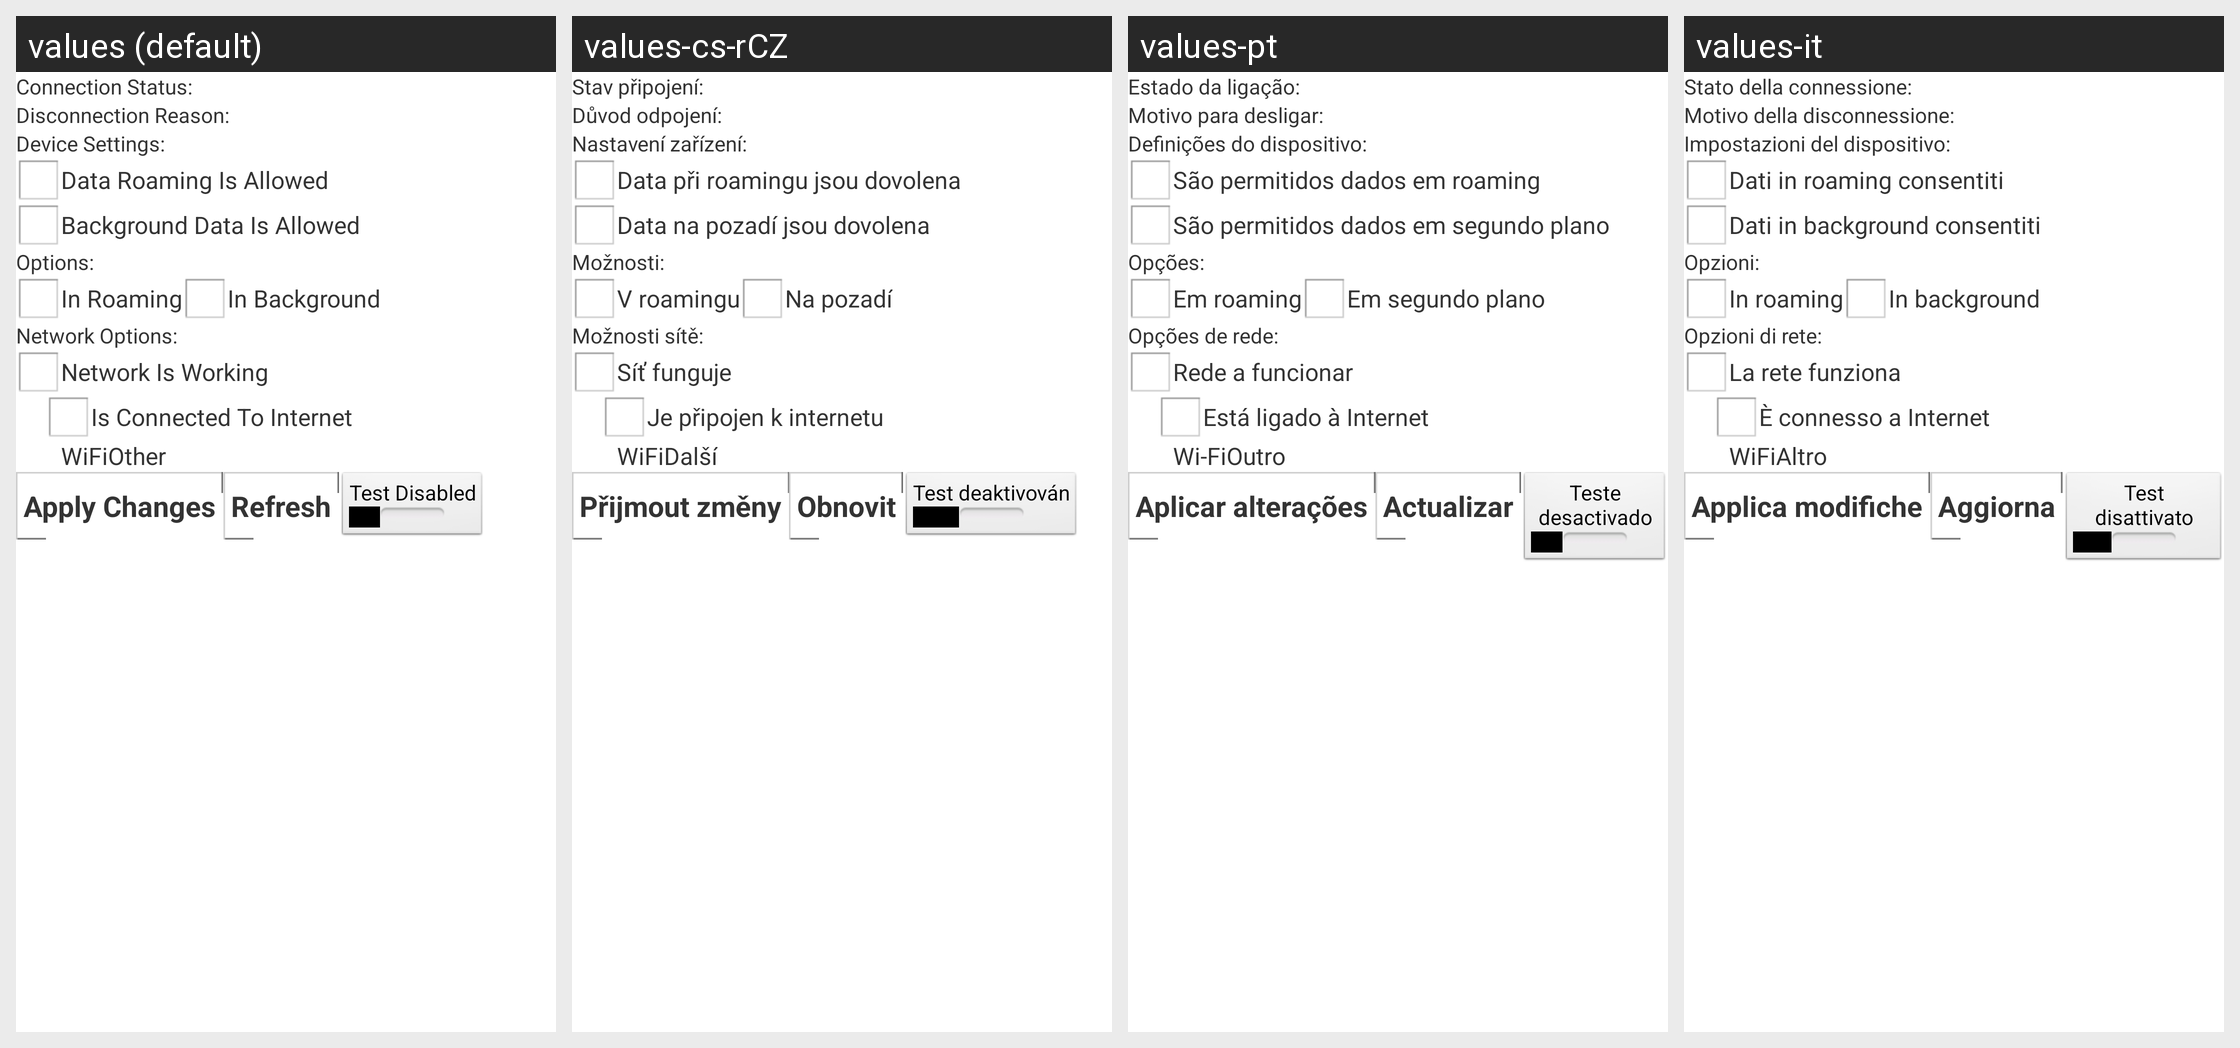

Strings drawn on this Android screen and how each of the app's shown locales translates them:
Android screen res/layout/update_serviceagent.xml rendered under 4 locales, left to right: values (default), values-cs-rCZ, values-pt, values-it. Device: Nexus 5 (rendered at 1080×1920; each locale shown at half size, 540×960, under a caption strip naming it); theme PeopleWhiteTheme.
Other locales in the repository, not shown: values-da-rDK, values-de, values-el-rGR, values-es, values-fr, values-nl, values-ru, values-tr.
Strings drawn on this screen, with the default value and each locale's value (text and hints the layout hard-codes, and strings that could not be matched under every locale, appear in the picture but are not listed):

UpdateServiceAgentActivity_TextView_statusConnected
  values: Connection Status:
  values-cs-rCZ: Stav připojení:
  values-pt: Estado da ligação:
  values-it: Stato della connessione:

UpdateServiceAgentActivity_TextView_reasonDisconnected
  values: Disconnection Reason:
  values-cs-rCZ: Důvod odpojení:
  values-pt: Motivo para desligar:
  values-it: Motivo della disconnessione:

UpdateServiceAgentActivity_TextView_deviceSettings
  values: Device Settings:
  values-cs-rCZ: Nastavení zařízení:
  values-pt: Definições do dispositivo:
  values-it: Impostazioni del dispositivo:

UpdateServiceAgentActivity_CheckBox_IsRoamingAllowed
  values: Data Roaming Is Allowed
  values-cs-rCZ: Data při roamingu jsou dovolena
  values-pt: São permitidos dados em roaming
  values-it: Dati in roaming consentiti

UpdateServiceAgentActivity_CheckBox_IsBgDataAllowed
  values: Background Data Is Allowed
  values-cs-rCZ: Data na pozadí jsou dovolena
  values-pt: São permitidos dados em segundo plano
  values-it: Dati in background consentiti

UpdateServiceAgentActivity_TextView_options
  values: Options:
  values-cs-rCZ: Možnosti:
  values-pt: Opções:
  values-it: Opzioni:

UpdateServiceAgentActivity_CheckBox_IsRoaming
  values: In Roaming
  values-cs-rCZ: V roamingu
  values-pt: Em roaming
  values-it: In roaming

UpdateServiceAgentActivity_CheckBox_IsBgConnection
  values: In Background
  values-cs-rCZ: Na pozadí
  values-pt: Em segundo plano
  values-it: In background

UpdateServiceAgentActivity_TextView_networkOptions
  values: Network Options:
  values-cs-rCZ: Možnosti sítě:
  values-pt: Opções de rede:
  values-it: Opzioni di rete:

UpdateServiceAgentActivity_CheckBox_NoWorkingNetwork
  values: Network Is Working
  values-cs-rCZ: Síť funguje
  values-pt: Rede a funcionar
  values-it: La rete funziona

UpdateServiceAgentActivity_CheckBox_NoInternetConnection
  values: Is Connected To Internet
  values-cs-rCZ: Je připojen k internetu
  values-pt: Está ligado à Internet
  values-it: È connesso a Internet

UpdateServiceAgentActivity_Radio_wiFi
  values: WiFi
  values-cs-rCZ: WiFi
  values-pt: Wi-Fi
  values-it: WiFi

UpdateServiceAgentActivity_Radio_other
  values: Other
  values-cs-rCZ: Další
  values-pt: Outro
  values-it: Altro

UpdateServiceAgentActivity_Button_save
  values: Apply Changes
  values-cs-rCZ: Přijmout změny
  values-pt: Aplicar alterações
  values-it: Applica modifiche

UpdateServiceAgentActivity_Button_refresh
  values: Refresh
  values-cs-rCZ: Obnovit
  values-pt: Actualizar
  values-it: Aggiorna

UpdateServiceAgentActivity_ToggleButton_disabled
  values: Test Disabled
  values-cs-rCZ: Test deaktivován
  values-pt: Teste desactivado
  values-it: Test disattivato
